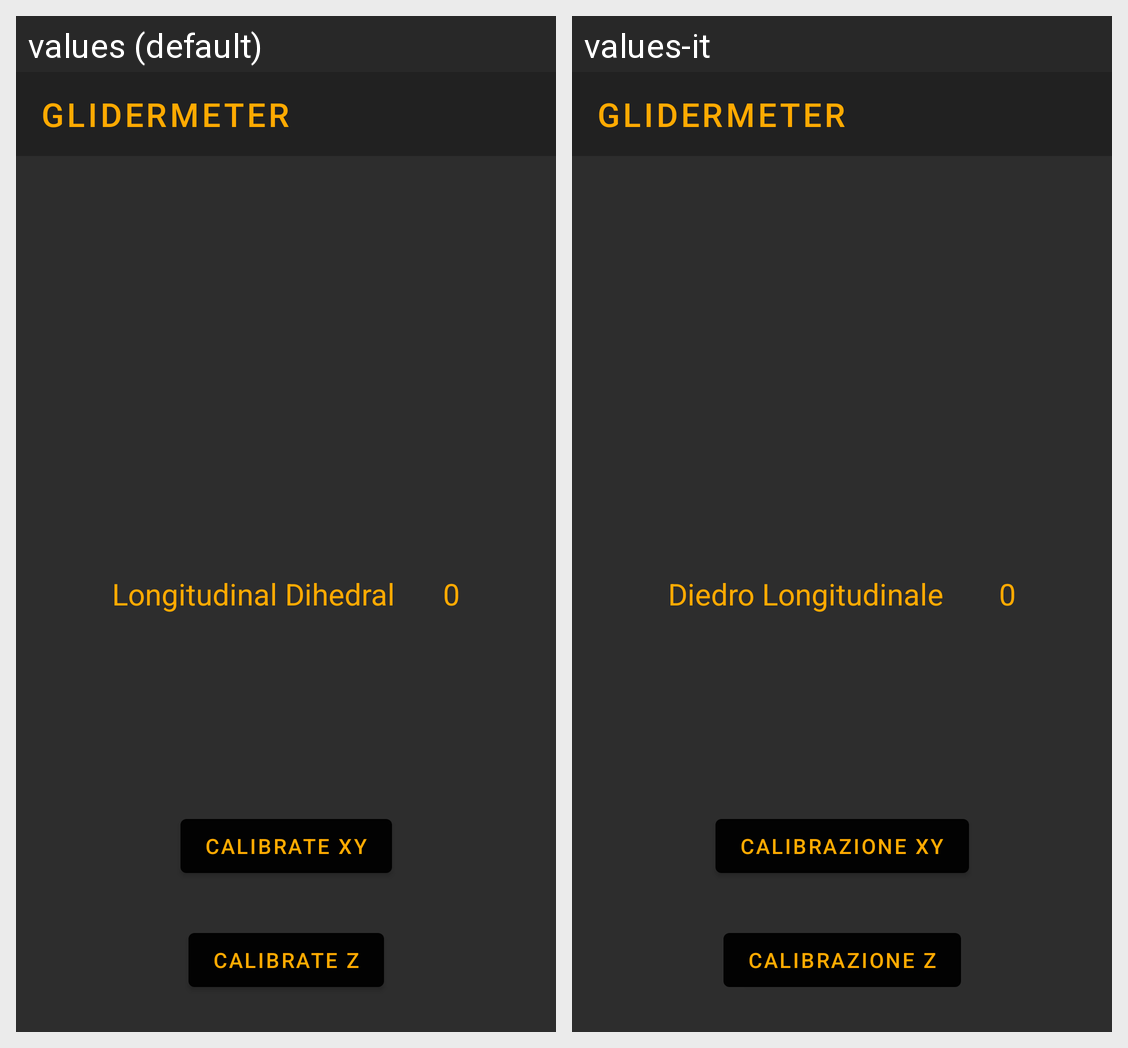

Here is an Android app screen in its default locale and in the app's own translations. Write out the translated-string differences for the strings that appear on this screen.
Android screen res/layout/dihedral_fragment.xml rendered under 2 locales, left to right: values (default), values-it. Device: Nexus 5 (rendered at 1080×1920; each locale shown at half size, 540×960, under a caption strip naming it); theme Theme.GliderMeter.
Strings drawn on this screen, with the default value and each locale's value (text and hints the layout hard-codes, and strings that could not be matched under every locale, appear in the picture but are not listed):

app_name
  values: GliderMeter
  values-it: GliderMeter

textviewDihedral
  values: Longitudinal Dihedral
  values-it: Diedro Longitudinale

dihedralValue
  values: 0
  values-it: 0

btCalibrateXY
  values: Calibrate XY
  values-it: Calibrazione XY

btCalibrateZ
  values: Calibrate Z
  values-it: Calibrazione Z
